Run: headless pygame with SDL's dummy video driver; simulated clock (each Clock.tick advances the game by its frame time, no real sleeping); random seed 0; keys injected as events and as key.get_pressed() state; no mouse input.
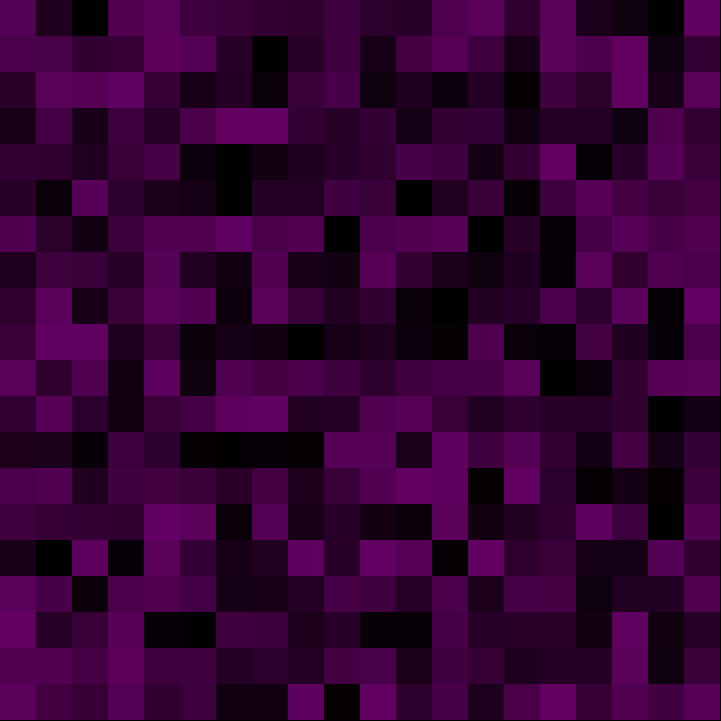
Frame 1 of 4 · flips 1–60 · no input
Frame 2 of 4 · flips 61–180 · tapped SPACE, RETURN · held RIGHT (→), D · screen unchanged from frame 1, image omitted
Frame 3 of 4 · flips 181–300 · held DOWN (↓), S · screen unchanged from frame 2, image omitted
Frame 4 of 4 · flips 301–420 · held LEFT (←), A, UP (↑), W · screen unchanged from frame 3, image omitted

The pygame program that drew these frames:

# File: grid.py
# Programmer: Connor Fricke (cd.fricke23@gmail.com)
# Last Revision:
#   4-MAR-2024 --> Created, v1
#   7-MAR-2024 --> added grid colors
#
# ************************************************

import pygame
import random as r

# *** INITIALIZE ***
WIDTH = 720
HEIGHT = 720
pygame.init()
screen = pygame.display.set_mode((WIDTH+1, HEIGHT+1))
clock = pygame.time.Clock()
running = True
# ******************

# *** COMMON VECTORS AND LOCATIONS ***
center = pygame.Vector2(WIDTH / 2, HEIGHT / 2)
origin = pygame.Vector2(0, 0)
xhat = pygame.Vector2(1, 0)
yhat = pygame.Vector2(0, 1)
# ************************************

def colorFunction(x, xmax):
    r = int(float(x)/float(xmax) * 100)
    g = 0
    b = int(float(x)/float(xmax) * 100)
    return pygame.Color(r, g, b)

# *** CLASS DEFINITIONS ***
# NOTE THAT THESE CLASS DEFINITIONS RELY ON SOME OF THE DEFINED VARIABLES ABOVE

# ARROW : class object for drawing arrows between positions on the screen.
class Arrow:
    def __init__(self, tail, tip):
        self.tip = tip
        self.tail = tail
        self.length = (tip - tail).magnitude()
        self.direction = (tip - tail) / self.length
        self.perpendicular = pygame.Vector2(self.direction.y, -self.direction.x)

    def draw(self, surface, color, thickness):
        # central body
        pygame.draw.line(surface=surface, color=color, start_pos=self.tail, end_pos=self.tip, width=thickness)
        # angled tip
        leftAngled = self.tail + (0.98 * self.length * self.direction) + (0.02 * self.length * self.perpendicular)
        rightAngled = self.tail + (0.98 * self.length * self.direction) - (0.02 * self.length * self.perpendicular)
        points = [leftAngled, self.tip, rightAngled]
        pygame.draw.lines(surface=surface, color=color, closed=False, points=points, width=thickness)

# GRID: class object for drawing a grid with a certain number of rows and columns on the screen.
class Grid:
    def __init__(self, rows, columns):
        self.numRows = rows
        self.numCols = columns
        self.xticks = list(range(0, WIDTH + 1, int(WIDTH / columns)))
        self.yticks = list(range(0, HEIGHT + 1, int(HEIGHT / rows)))
        self.Matrix = [[r.random() for x in range(columns)] for y in range(rows)]
    
    def drawLines(self, surface, color, thickness):
        for tick in self.xticks:
            start = tick*xhat
            end = start + HEIGHT*yhat
            pygame.draw.line(surface=surface, color=color, start_pos=start, end_pos=end, width=thickness)
        for tick in self.yticks:
            start = tick*yhat
            end = start + WIDTH*xhat
            pygame.draw.line(surface=surface, color=color, start_pos=start, end_pos=end, width=thickness)
            
    def drawRectangles(self, surface):
        for x in range(0, self.numCols):
            for y in range(0, self.numRows):
                rect = pygame.Rect(self.xticks[x], self.yticks[y], WIDTH / self.numCols, HEIGHT / self.numRows)
                pygame.draw.rect(surface, colorFunction(self.Matrix[x][y], 1), rect)

# *************************

# rows, cols
gameMap = Grid(20, 20)

# *** GAME LOOP ***
while (running):
    # wipe away anything from the previous frame
    screen.fill("black")

    # *** RENDER THE GAME HERE ***
    gameMap.drawRectangles(screen)
    #gameMap.drawLines(screen, "white", 3)

    # *** END RENDERING ***

    # pygame.QUIT means the user closed the window
    for event in pygame.event.get():
        if event.type == pygame.QUIT:
            running = False

    pygame.display.flip()
# *****************

pygame.quit()
